The GitHub repository surajacharya62/detectionofballotpaper contains a labelled image folder "ballot_datasets" with 2 categories: invalid, valid. Examples follow, each with its label.

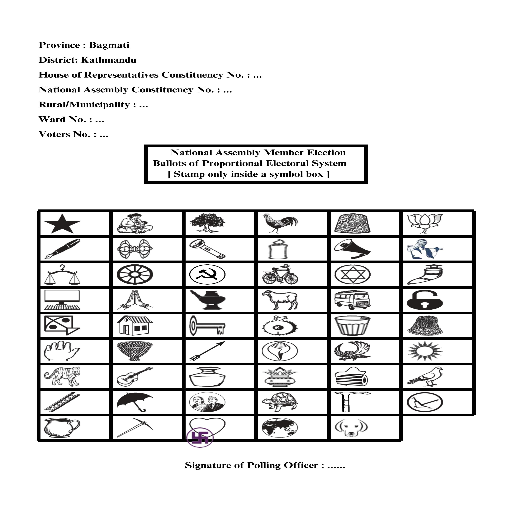
Label: invalid

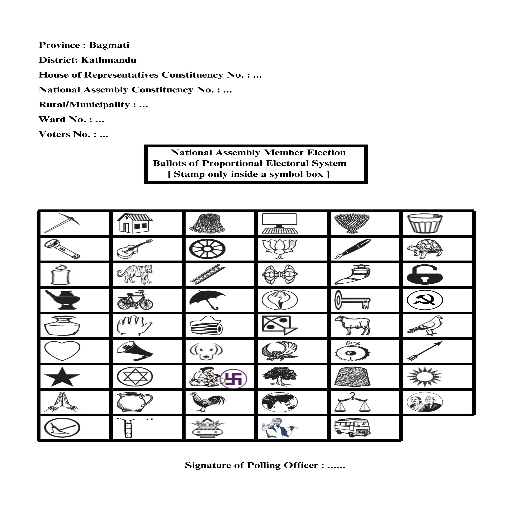
Label: valid

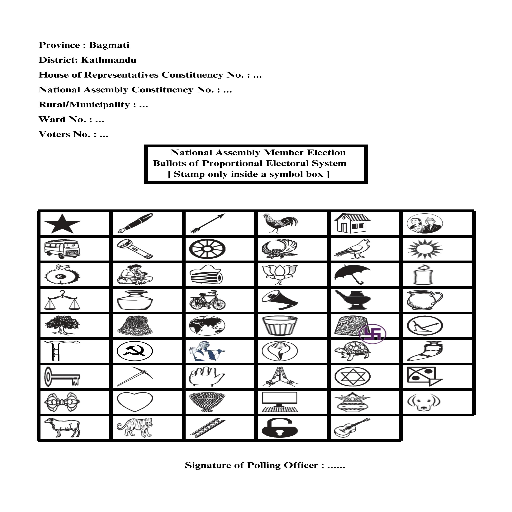
Label: invalid

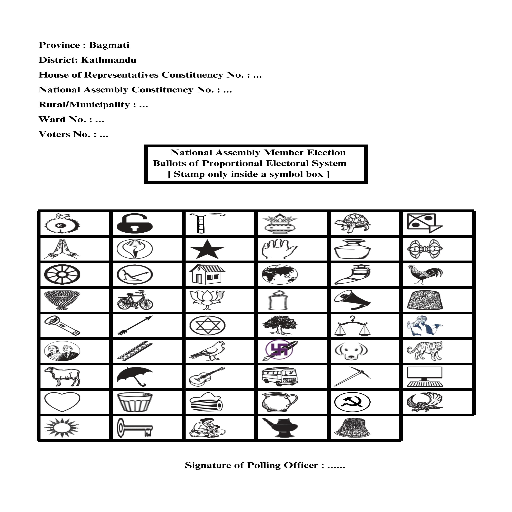
Label: valid

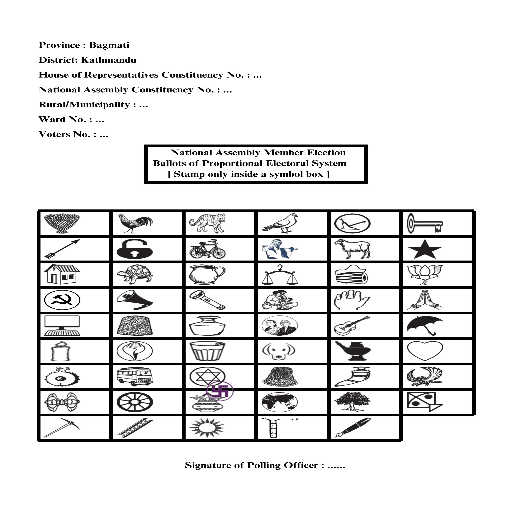
Label: invalid

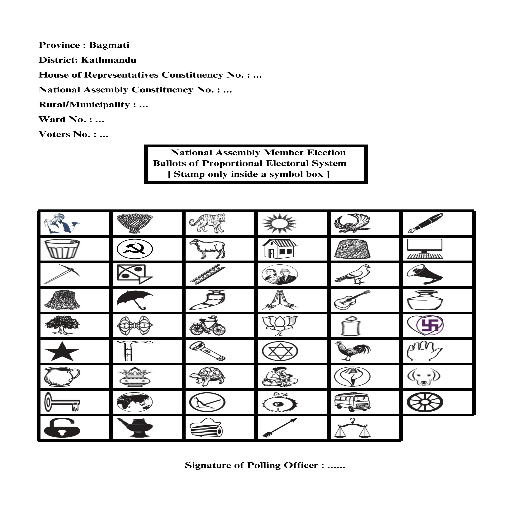
Label: valid
